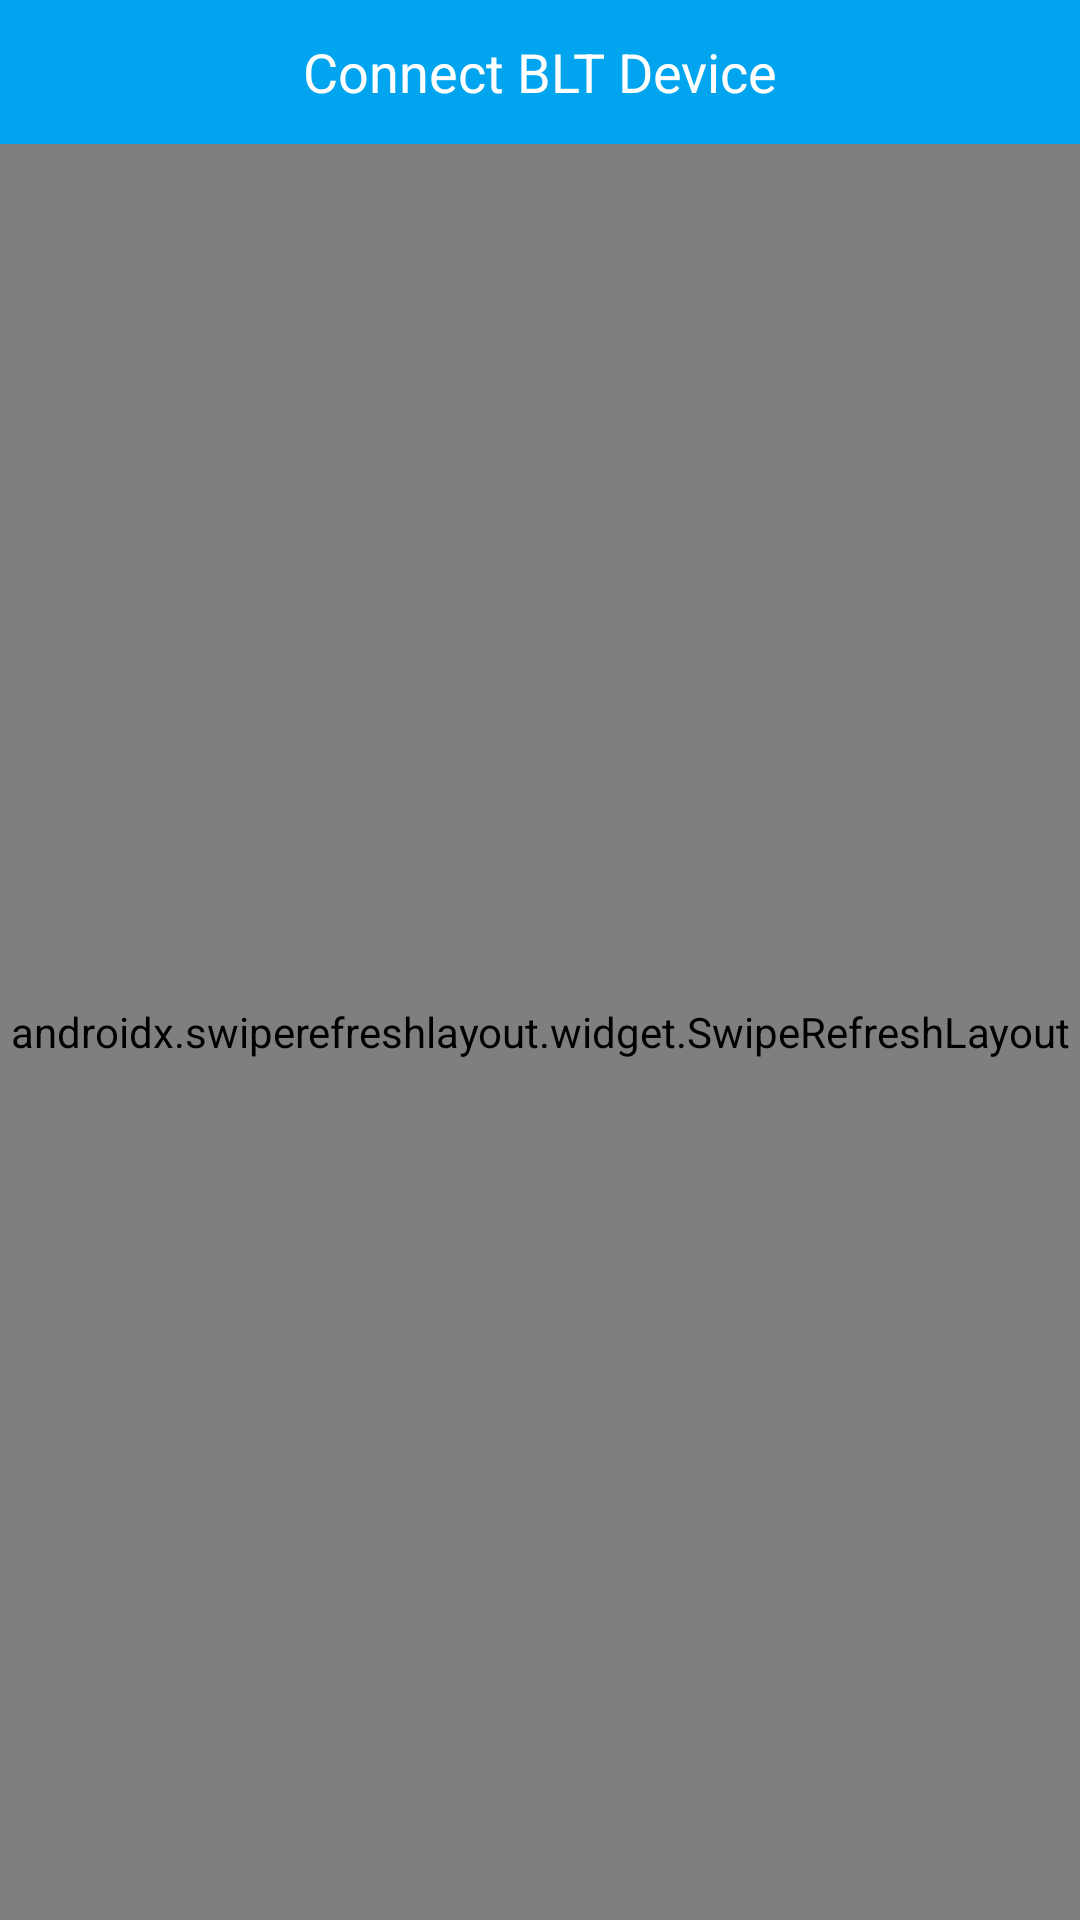

The Android layout XML behind this screen, and the referenced resources:
<!-- AndroidManifest.xml: application theme AppTheme -->
<!-- res/layout/listlayout.xml -->
<?xml version="1.0" encoding="utf-8"?>
<androidx.constraintlayout.widget.ConstraintLayout xmlns:android="http://schemas.android.com/apk/res/android"
        xmlns:tools="http://schemas.android.com/tools"
        android:layout_width="match_parent"
        android:layout_height="match_parent"
        xmlns:app="http://schemas.android.com/apk/res-auto">

    <TextView
            android:id="@+id/title"
            android:layout_width="match_parent"
            android:layout_height="48dp"
            android:background="#01a4ef"
            android:gravity="center"
            android:text="Connect BLT Device"
            android:textColor="#fff"
            android:textSize="18dp"
            app:layout_constraintTop_toTopOf="parent" />

    <androidx.swiperefreshlayout.widget.SwipeRefreshLayout
            android:id="@+id/swipe_layout"
            android:layout_width="match_parent"
            android:layout_height="0dp"
            app:layout_constraintBottom_toBottomOf="parent"
            app:layout_constraintLeft_toLeftOf="parent"
            app:layout_constraintRight_toRightOf="parent"
            app:layout_constraintTop_toBottomOf="@id/title">
        <ListView
            android:id="@+id/list_view1"
            android:layout_width="match_parent"
            android:layout_height="wrap_content" />

    </androidx.swiperefreshlayout.widget.SwipeRefreshLayout>


</androidx.constraintlayout.widget.ConstraintLayout>
<!-- resources referenced by this layout -->
<resources>
  <style name="AppTheme" parent="Theme.AppCompat.Light.DarkActionBar">
          
          <item name="colorPrimary">@color/colorPrimary</item>
          <item name="colorPrimaryDark">@color/colorPrimaryDark</item>
          <item name="colorAccent">@color/colorAccent</item>
      </style>
  <color name="colorPrimary">#01a4ef</color>
  <color name="colorPrimaryDark">#01a4ef</color>
  <color name="colorAccent">#03DAC5</color>
</resources>
